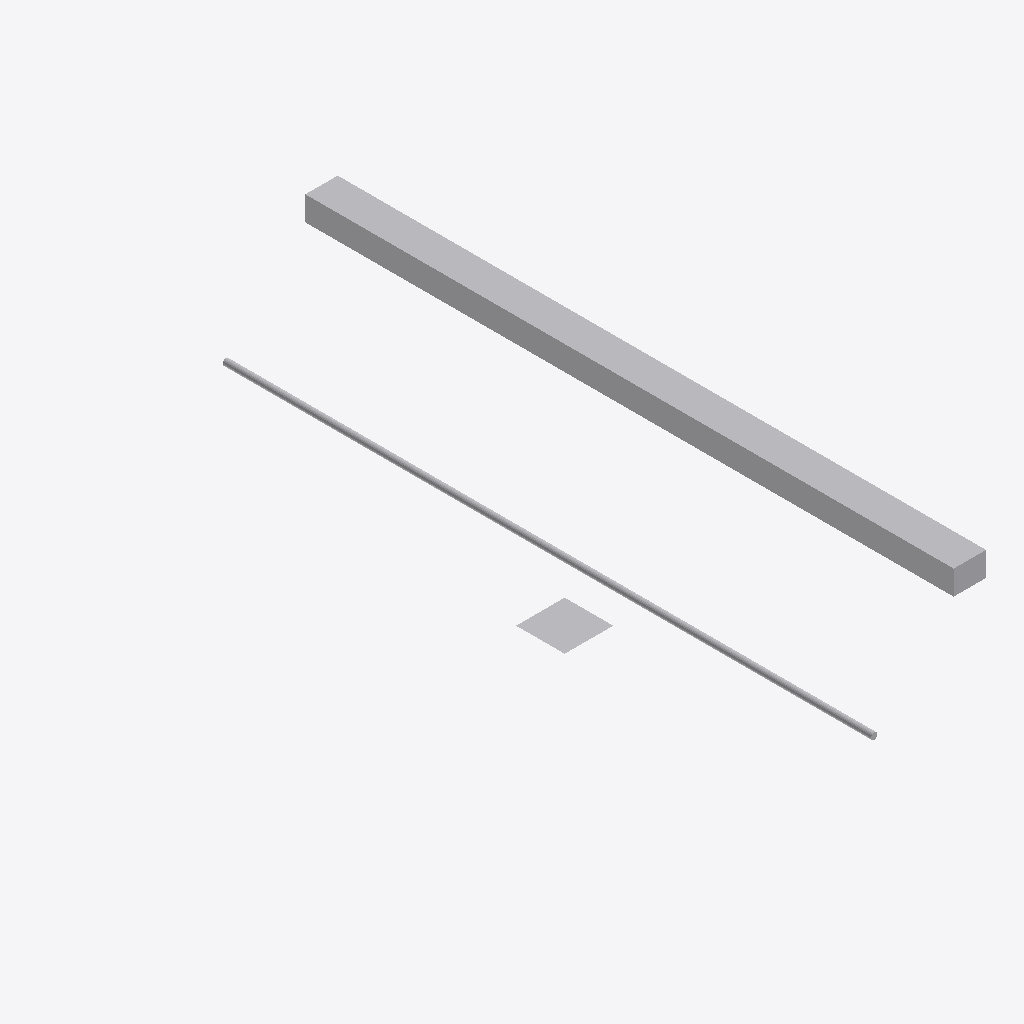
Isometric view of an IFC building model (IFC-SPF (STEP), schema IFC4, length unit millimetre), seen from the south-west, elements coloured by IFC class: 3 other elements (light grey).
Extent 3.7 m × 8.0 m × 1.3 m (x, y, z). Storeys (1): Parter at 0.00 m. Elements (3): 1 IfcDuctSegment, 1 IfcLightFixture, 1 IfcPipeSegment.

HEADER;
FILE_DESCRIPTION(('ViewDefinition [ReferenceView]'),'2;1');
FILE_NAME('demo_instalatii.ifc','2026-11-14T10:00:00',('BimRust'),('BimRust'),'','BimRust','');
FILE_SCHEMA(('IFC4'));
ENDSEC;
DATA;
#30=IFCPROJECT('3DemoProj0000000000001',$,'Instalatii Demo',$,$,$,$,(#24),#12);
#36=IFCBUILDINGSTOREY('3DemoLvl00000000000001',$,'Parter',$,$,#31,$,$,.ELEMENT.,0.0);
#108=IFCDUCTSEGMENT('3DemoDuct000000000001',$,'Tubulatura VE-01',$,$,#107,#106,$,.RIGIDSEGMENT.);
#207=IFCPIPESEGMENT('3DemoPipe000000000001',$,'Teava apa rece DN80',$,$,#206,#205,$,.RIGIDSEGMENT.);
#307=IFCLIGHTFIXTURE('3DemoLgt0000000000001',$,'Corp iluminat L1',$,$,#306,#303,$,.POINTSOURCE.);
ENDSEC;
